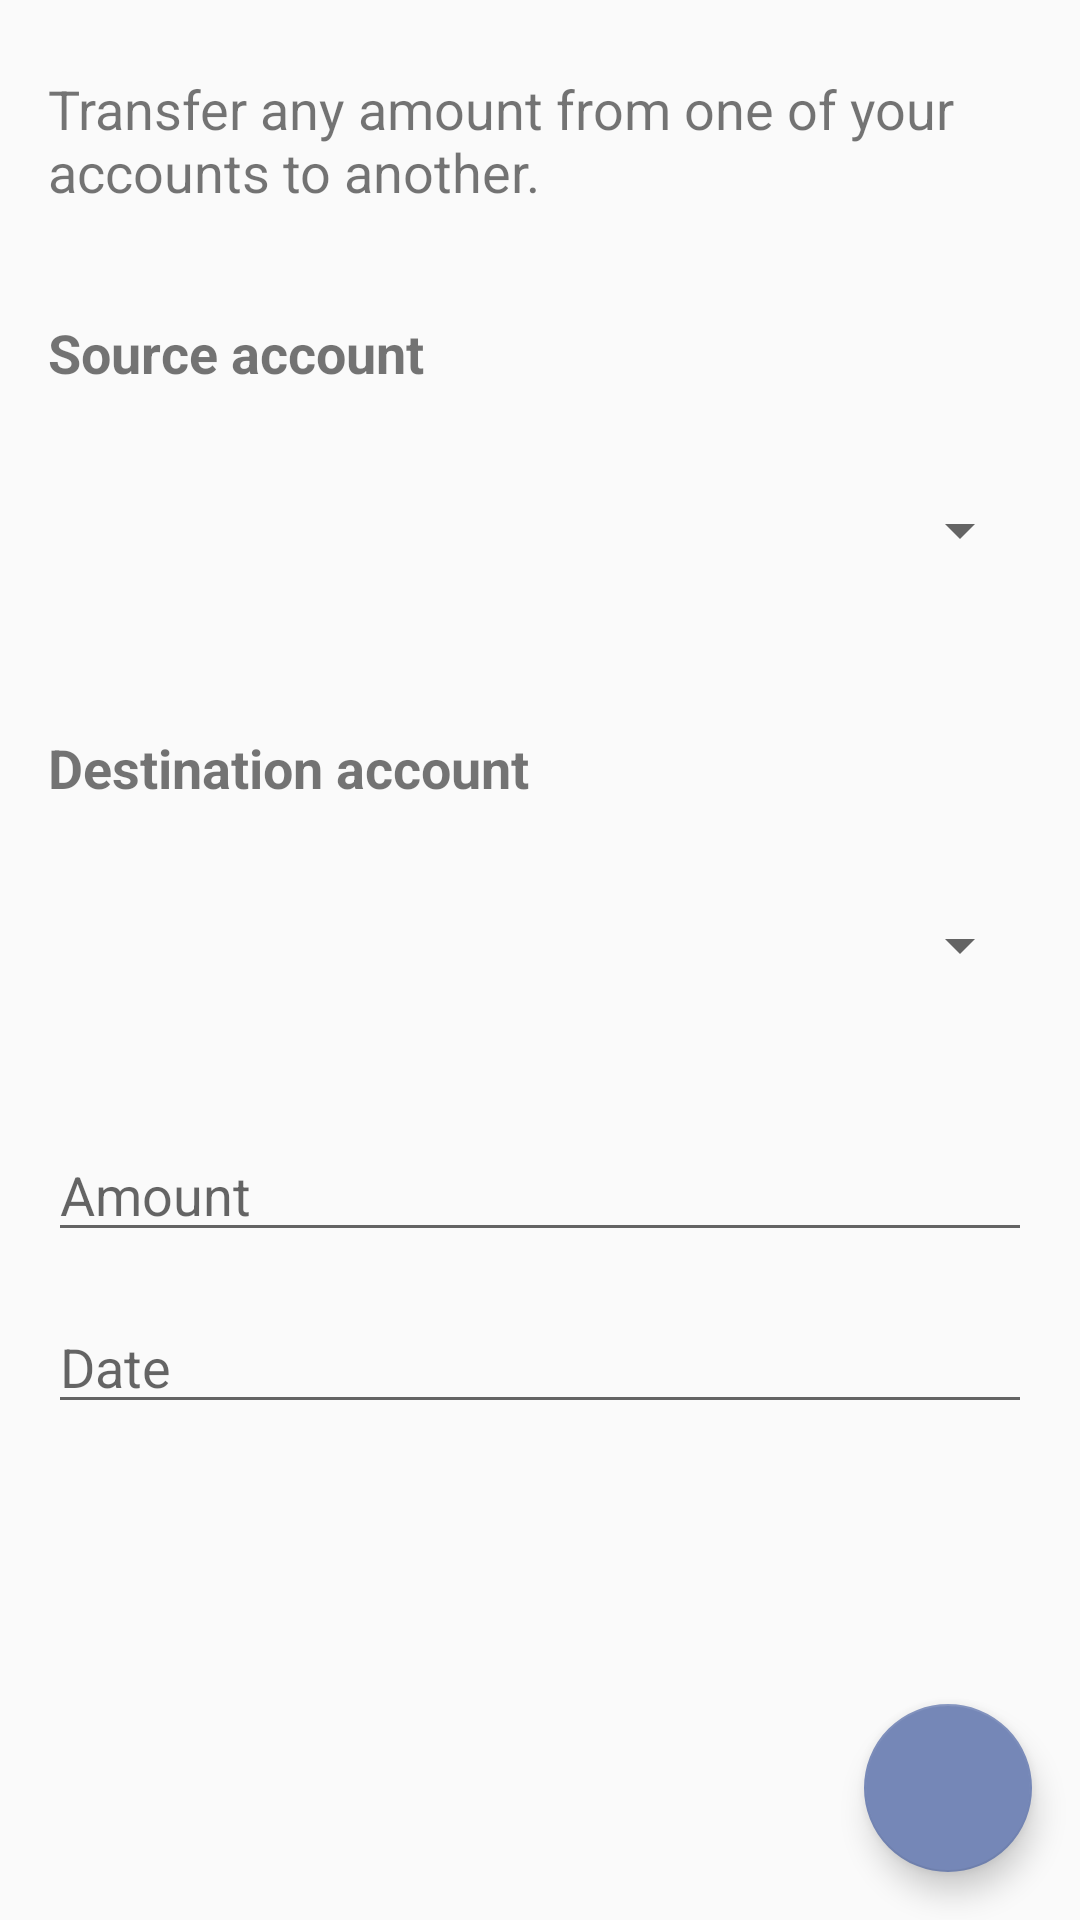

Write the Android layout XML for this screen, with the resource values it uses.
<!-- AndroidManifest.xml: application theme AppTheme -->
<!-- res/layout/activity_transfer_funds.xml -->
<?xml version="1.0" encoding="utf-8"?>
<androidx.constraintlayout.widget.ConstraintLayout xmlns:android="http://schemas.android.com/apk/res/android"
    xmlns:app="http://schemas.android.com/apk/res-auto"
    xmlns:tools="http://schemas.android.com/tools"
    android:layout_width="match_parent"
    android:layout_height="match_parent"
    tools:context=".ui.accounts.TransferFunds">

    <ScrollView
        android:layout_width="match_parent"
        android:layout_height="match_parent"
        app:layout_constraintStart_toStartOf="parent"
        app:layout_constraintTop_toTopOf="parent">

        <LinearLayout
            android:layout_width="match_parent"
            android:layout_height="wrap_content"
            android:orientation="vertical"
            android:paddingBottom="88dp">

            <TextView
                android:id="@+id/tvDesc"
                android:layout_width="match_parent"
                android:layout_height="wrap_content"
                android:layout_marginStart="16dp"
                android:layout_marginLeft="16dp"
                android:layout_marginTop="24dp"
                android:layout_marginEnd="16dp"
                android:layout_marginRight="16dp"
                android:text="@string/text_transfer_desc"
                android:textSize="18sp"
                app:layout_constraintEnd_toEndOf="parent"
                app:layout_constraintStart_toStartOf="parent"
                app:layout_constraintTop_toTopOf="parent" />

            <TextView
                android:id="@+id/tvSource"
                android:layout_width="match_parent"
                android:layout_height="wrap_content"
                android:layout_marginStart="16dp"
                android:layout_marginLeft="16dp"
                android:layout_marginTop="36dp"
                android:layout_marginEnd="16dp"
                android:layout_marginRight="16dp"
                android:text="@string/transfer_source_account"
                android:textSize="18sp"
                android:textStyle="bold"
                app:layout_constraintEnd_toEndOf="parent"
                app:layout_constraintHorizontal_bias="0.0"
                app:layout_constraintStart_toStartOf="parent"
                app:layout_constraintTop_toBottomOf="@+id/tvDesc" />

            <Spinner
                android:id="@+id/spSource"
                android:layout_width="match_parent"
                android:layout_height="62dp"
                android:layout_marginStart="16dp"
                android:layout_marginLeft="16dp"
                android:layout_marginTop="16dp"
                android:layout_marginEnd="16dp"
                android:layout_marginRight="16dp"
                android:spinnerMode="dropdown"
                app:layout_constraintEnd_toEndOf="parent"
                app:layout_constraintHorizontal_bias="0.0"
                app:layout_constraintStart_toStartOf="parent"
                app:layout_constraintTop_toBottomOf="@+id/tvSource" />

            <TextView
                android:id="@+id/tvDestination"
                android:layout_width="match_parent"
                android:layout_height="wrap_content"
                android:layout_marginStart="16dp"
                android:layout_marginLeft="16dp"
                android:layout_marginTop="36dp"
                android:layout_marginEnd="16dp"
                android:layout_marginRight="16dp"
                android:text="@string/transfer_destination_account"
                android:textSize="18sp"
                android:textStyle="bold"
                app:layout_constraintEnd_toEndOf="parent"
                app:layout_constraintHorizontal_bias="0.0"
                app:layout_constraintStart_toStartOf="parent"
                app:layout_constraintTop_toBottomOf="@+id/spSource" />

            <Spinner
                android:id="@+id/spDestination"
                android:layout_width="match_parent"
                android:layout_height="62dp"
                android:layout_marginStart="16dp"
                android:layout_marginLeft="16dp"
                android:layout_marginTop="16dp"
                android:layout_marginEnd="16dp"
                android:layout_marginRight="16dp"
                android:spinnerMode="dropdown"
                app:layout_constraintEnd_toEndOf="parent"
                app:layout_constraintHorizontal_bias="0.0"
                app:layout_constraintStart_toStartOf="parent"
                app:layout_constraintTop_toBottomOf="@+id/tvDestination" />

            <LinearLayout
                android:layout_width="match_parent"
                android:layout_height="match_parent"
                android:layout_marginLeft="16dp"
                android:layout_marginRight="16dp"
                android:orientation="horizontal"
                android:paddingTop="26dp">

                <TextView
                    android:id="@+id/tvSymbol"
                    android:layout_width="wrap_content"
                    android:layout_height="wrap_content"
                    android:layout_gravity="center"
                    android:textSize="18sp"
                    app:layout_constraintBottom_toTopOf="@+id/swIncome"
                    app:layout_constraintStart_toStartOf="parent"
                    app:layout_constraintTop_toBottomOf="@+id/etDetails" />

                <EditText
                    android:id="@+id/etAmount"
                    android:layout_width="0dp"
                    android:layout_height="wrap_content"
                    android:layout_weight="1"
                    android:hint="@string/transaction_amount"
                    android:importantForAutofill="no"
                    android:inputType="number|numberDecimal"
                    android:paddingTop="14dp"
                    app:layout_constraintTop_toBottomOf="@+id/etName" />

                <TextView
                    android:id="@+id/tvSuffix"
                    android:layout_width="wrap_content"
                    android:layout_height="wrap_content"
                    android:layout_gravity="center"
                    android:textSize="18sp"
                    app:layout_constraintBottom_toTopOf="@+id/swIncome"
                    app:layout_constraintEnd_toEndOf="parent"
                    app:layout_constraintTop_toBottomOf="@+id/etDetails" />

            </LinearLayout>

            <EditText
                android:id="@+id/etDate"
                android:layout_width="fill_parent"
                android:layout_height="wrap_content"
                android:layout_marginStart="16dp"
                android:layout_marginLeft="16dp"
                android:layout_marginTop="12dp"
                android:layout_marginEnd="16dp"
                android:layout_marginRight="16dp"
                android:paddingTop="14dp"
                android:ems="10"
                android:hint="@string/transaction_date"
                android:importantForAutofill="no"
                android:inputType="date"
                app:layout_constraintEnd_toEndOf="parent"
                app:layout_constraintHorizontal_bias="1.0"
                app:layout_constraintStart_toStartOf="parent" />

        </LinearLayout>

    </ScrollView>

    <com.google.android.material.floatingactionbutton.FloatingActionButton
        android:id="@+id/fabTransferFunds"
        android:layout_width="wrap_content"
        android:layout_height="wrap_content"
        android:layout_marginEnd="16dp"
        android:layout_marginRight="16dp"
        android:layout_marginBottom="16dp"
        android:clickable="true"
        app:backgroundTint="@color/fabComplete"
        app:layout_constraintBottom_toBottomOf="parent"
        app:layout_constraintEnd_toEndOf="parent"
        app:srcCompat="@drawable/ic_check"
        android:focusable="true"
        android:contentDescription="@string/fab_transfer_funds" />

</androidx.constraintlayout.widget.ConstraintLayout>
<!-- resources referenced by this layout -->
<resources>
  <color name="fabComplete">#7587b7</color>
  <string name="fab_transfer_funds">Save or update this transfer of funds transaction</string>
  <string name="text_transfer_desc">Transfer any amount from one of your accounts to another.</string>
  <string name="transaction_amount">Amount</string>
  <string name="transaction_date">Date</string>
  <string name="transfer_destination_account">Destination account</string>
  <string name="transfer_source_account">Source account</string>
  <style name="AppTheme" parent="Theme.AppCompat.Light.DarkActionBar">
          
          <item name="colorPrimary">@color/colorPrimary</item>
          <item name="colorPrimaryDark">@color/colorPrimaryDark</item>
          <item name="colorAccent">@color/colorAccent</item>
          <item name="fontFamily">@font/varela_round</item>
      </style>
  <color name="colorPrimary">#5d9e7a</color>
  <color name="colorPrimaryDark">#2e6f4e</color>
  <color name="colorAccent">#7587b7</color>
</resources>
